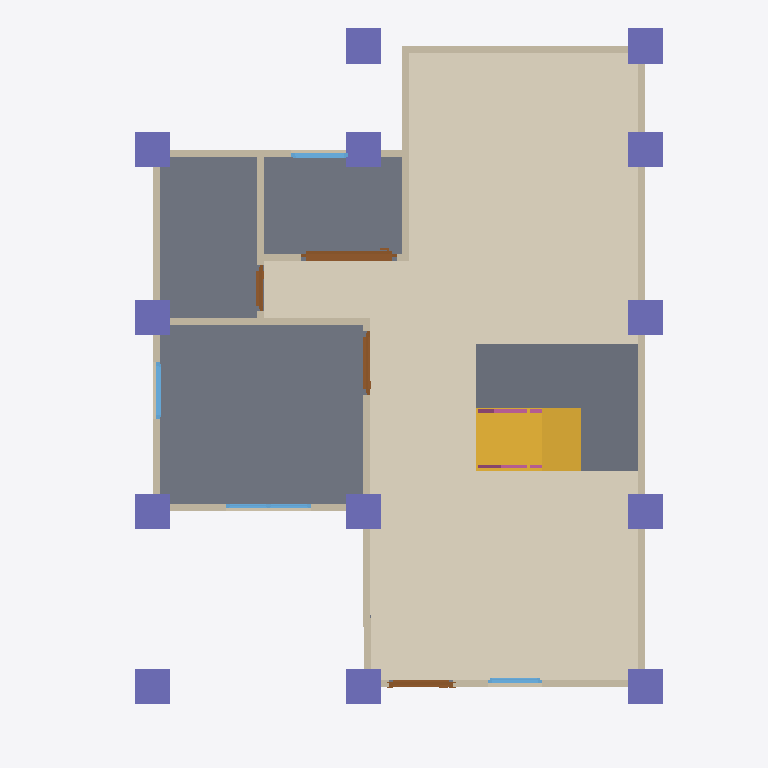
Plan cut of the same IFC building model at storey 'GF' (level 0.00 m, cut at 1.40 m), seen from above with north up, elements coloured by IFC class: 13 walls (beige), 13 columns (violet), 4 slabs (grey), 4 doors (brown), 4 windows (light blue), 2 railings (pink), 1 covering (cream), 1 stair flight (yellow). Cut surfaces are drawn darker.
Extent 10.0 m × 10.1 m × 7.1 m (x, y, z). Storeys (3): GF at 0.00 m; 2F at 3.00 m; Roof at 6.00 m. Elements (108): 27 IfcWall, 26 IfcColumn, 15 IfcBeam, 10 IfcDoor, 10 IfcRailing, 9 IfcWindow, 7 IfcSlab, 2 IfcStairFlight, 1 IfcCovering, 1 IfcRoof.

HEADER;
FILE_DESCRIPTION(('ViewDefinition[DesignTransferView]'),'2;1');
FILE_NAME('s05-activity.ifc','2026-10-07T15:35:33+08:00',(''),(''),'IfcOpenShell 0.8.5-post1','Bonsai 0.8.5-post1','Nobody');
FILE_SCHEMA(('IFC4'));
ENDSEC;
DATA;
#1=IFCPROJECT('2FsR8ciyP6pQUAYjxSIiS2',$,'My Project',$,$,$,$,(#10,#22),#5);
#27=IFCSITE('2C1BTEQRTA8weAiYP1MiRT',$,'My Site',$,$,#50,$,$,$,$,$,$,$,$);
#33=IFCBUILDING('1N2C0uFoz7YAQs_8VS3F2v',$,'My Building',$,$,#56,$,$,$,$,$,$);
#17631=IFCBUILDING('1VrJn09bj8ZeEfgra3As0U',$,'Roof',$,$,#17652,$,$,$,$,$,$);
#39=IFCBUILDINGSTOREY('0gFWUjrVL2Kf6LOutHogGJ',$,'2F',$,$,#9890,$,$,$,$);
#63=IFCBUILDINGSTOREY('0tchqY4LL8aOTXimtTm6Jp',$,'GF',$,$,#79,$,$,$,$);
#17707=IFCBUILDINGSTOREY('0gfnQlorn0hxX8qkxgc07$',$,'Roof',$,$,#17751,$,$,$,$);
#17807=IFCCOVERING('14ln66Ph1BXueUEi8YFALz',$,'Covering',$,$,#17828,#17821,$,$);
#1481=IFCSLAB('0R3eC1Xa5CDAR8TunlkNSl',$,'Slab',$,$,#1489,#1496,$,$);
#20340=IFCSLAB('34snj9Gpz7m9SLm3rnuX6E',$,'Slab',$,$,#20647,#20354,$,$);
#17877=IFCSTAIRFLIGHT('1wt6CzF750GwQ26seyzyzP',$,'StairFlight',$,$,#18818,#17886,$,8,7,0.22499999403953552,0.25,.STRAIGHT.);
#20286=IFCSLAB('2CSOoH1aPDxOsY59EO0BSN',$,'Slab',$,$,#20317,#20300,$,$);
#18769=IFCSLAB('3abuziTkz2PBncsJsNlWr_',$,'Slab',$,$,#18823,#18784,$,$);
#387=IFCWALL('12aHhZhJr8T8gsi0$6Uwop',$,'Wall',$,$,#1451,#393,$,$);
#487=IFCWALL('1FGSSmP7vEvxTqUxexO1hv',$,'Wall',$,$,#762,#493,$,$);
#412=IFCWALL('3ohaBHC5L9ugEwQPDGXwTa',$,'Wall',$,$,#671,#418,$,$);
#865=IFCWALL('2lurnePJb86vUHJCn76vdF',$,'Wall',$,$,#876,#871,$,$);
#21433=IFCCOLUMN('2EK8pEysP2kAi6wwiI9kx2',$,'Column',$,$,#21440,#21444,$,$);
#21617=IFCCOLUMN('2fe1qQxFX0juQAzUryk$Z$',$,'Column',$,$,#21994,#21628,$,$);
#21344=IFCCOLUMN('0zOQ_khN98CQ_$O2A2uwTO',$,'Column',$,$,#22942,#21356,$,$);
#21367=IFCCOLUMN('0FStqP_KvFWQ2Y4Dua_MJy',$,'Column',$,$,#21374,#21378,$,$);
#21389=IFCCOLUMN('0mg_zRKaP2uBW8BBNBSfcD',$,'Column',$,$,#21396,#21400,$,$);
#21411=IFCCOLUMN('21n07KywH3ghVgTq3nuFD3',$,'Column',$,$,#21418,#21422,$,$);
#21455=IFCCOLUMN('09L2SxmlT4I9WU8BQnsVzJ',$,'Column',$,$,#21481,#21466,$,$);
#21482=IFCCOLUMN('2zJo5oT99EnAjPRU0iAprN',$,'Column',$,$,#21552,#21493,$,$);
#21504=IFCCOLUMN('1lktUEoYr3_fl1IRktHNFx',$,'Column',$,$,#21557,#21515,$,$);
#21526=IFCCOLUMN('0FBlOJKDP1rRpPUQ0BQtgH',$,'Column',$,$,#21562,#21537,$,$);
#21563=IFCCOLUMN('3NfC0qvuz3TPAKNrhWbuuJ',$,'Column',$,$,#21589,#21574,$,$);
#22916=IFCCOLUMN('27eXhPLUjEMBUi_1KHAjfH',$,'Column',$,$,#22923,#22927,$,$);
#21590=IFCCOLUMN('1NQWgZMRX3xw9CVtmTozDQ',$,'Column',$,$,#21616,#21601,$,$);
#462=IFCWALL('3JjNe15Uv748IL4jHyJmvP',$,'Wall',$,$,#473,#468,$,$);
#207=IFCWALL('04vI_Yj8r4wA3TB8adMXf6',$,'Wall',$,$,#1419,#215,$,$);
#537=IFCWALL('2$MWarPy5FFgUhpJRg_Exs',$,'Wall.004',$,$,#826,#543,$,$);
#5597=IFCDOOR('2QYl5aICvEvx8Gm4fGiKIg',$,'Door',$,$,#7147,#5607,$,2.0,1.3768490552902222,$,.SLIDING_TO_RIGHT.,$);
#512=IFCWALL('35Ur8QfML5dg$zz0$KqHgI',$,'Wall',$,$,#794,#518,$,$);
#1040=IFCWALL('22BaG1Gg99Yu$alF0nWU_o',$,'Wall',$,$,#1082,#1046,$,$);
#840=IFCWALL('05u__AvPr7l8D4juhj4RZ0',$,'Wall',$,$,#851,#846,$,$);
#437=IFCWALL('12v8PzFpDAIQuaMTZVZfmR',$,'Wall',$,$,#703,#443,$,$);
#1110=IFCWALL('0nWzfn6LzDYvWF35JutkyO',$,'Wall',$,$,#1342,#1116,$,$);
#1705=IFCDOOR('1YF5$EJN18HekzMV6a8ju2',$,'Door',$,$,#3648,#1714,$,2.0,0.8999999761581421,$,.SINGLE_SWING_LEFT.,$);
#2238=IFCDOOR('2dNuFtgVfBsvF26kO7gAFm',$,'Door',$,$,#5488,#2247,$,2.0,0.8999999761581421,$,.SINGLE_SWING_RIGHT.,$);
#8084=IFCWINDOW('2uK6lEQ3bFJQJoJa4rAv_Q',$,'Window',$,$,#9365,#8093,$,0.8999999761581421,1.2160758972167969,$,.DOUBLE_PANEL_VERTICAL.,$);
#1135=IFCWALL('0usTmF$tX5HPAR7sQfiEf$',$,'Wall',$,$,#1374,#1141,$,$);
#3350=IFCDOOR('2KhEjm_PT1hx8ZpuNHV7dS',$,'Door',$,$,#4913,#3359,$,2.0,0.650370717048645,$,.SINGLE_SWING_LEFT.,$);
#9447=IFCWINDOW('1459AzU$z0FRxmrQQ86L3U',$,'Window',$,$,#9880,#9456,$,0.8999999761581421,0.8016704320907593,$,.SINGLE_PANEL.,$);
#9702=IFCWINDOW('0wxITqxUv9UxXmx6zObodT',$,'Window',$,$,#9885,#9711,$,0.8999999761581421,0.8016704320907593,$,.SINGLE_PANEL.,$);
#7294=IFCWINDOW('13qrrGw5vBNONRyURpN66G',$,'Window',$,$,#8002,#7303,$,0.8999999761581421,0.7583965063095093,$,.SINGLE_PANEL.,$);
#20759=IFCRAILING('2XpIl1GhT2oukuVjC5sKaA',$,'Railing',$,'FRAMELESS_PANEL',#20821,#20768,$,.USERDEFINED.);
#20706=IFCRAILING('3mQAQI0kv9re6JF1nZa6je',$,'Railing',$,'FRAMELESS_PANEL',#20937,#20715,$,.USERDEFINED.);
ENDSEC;
